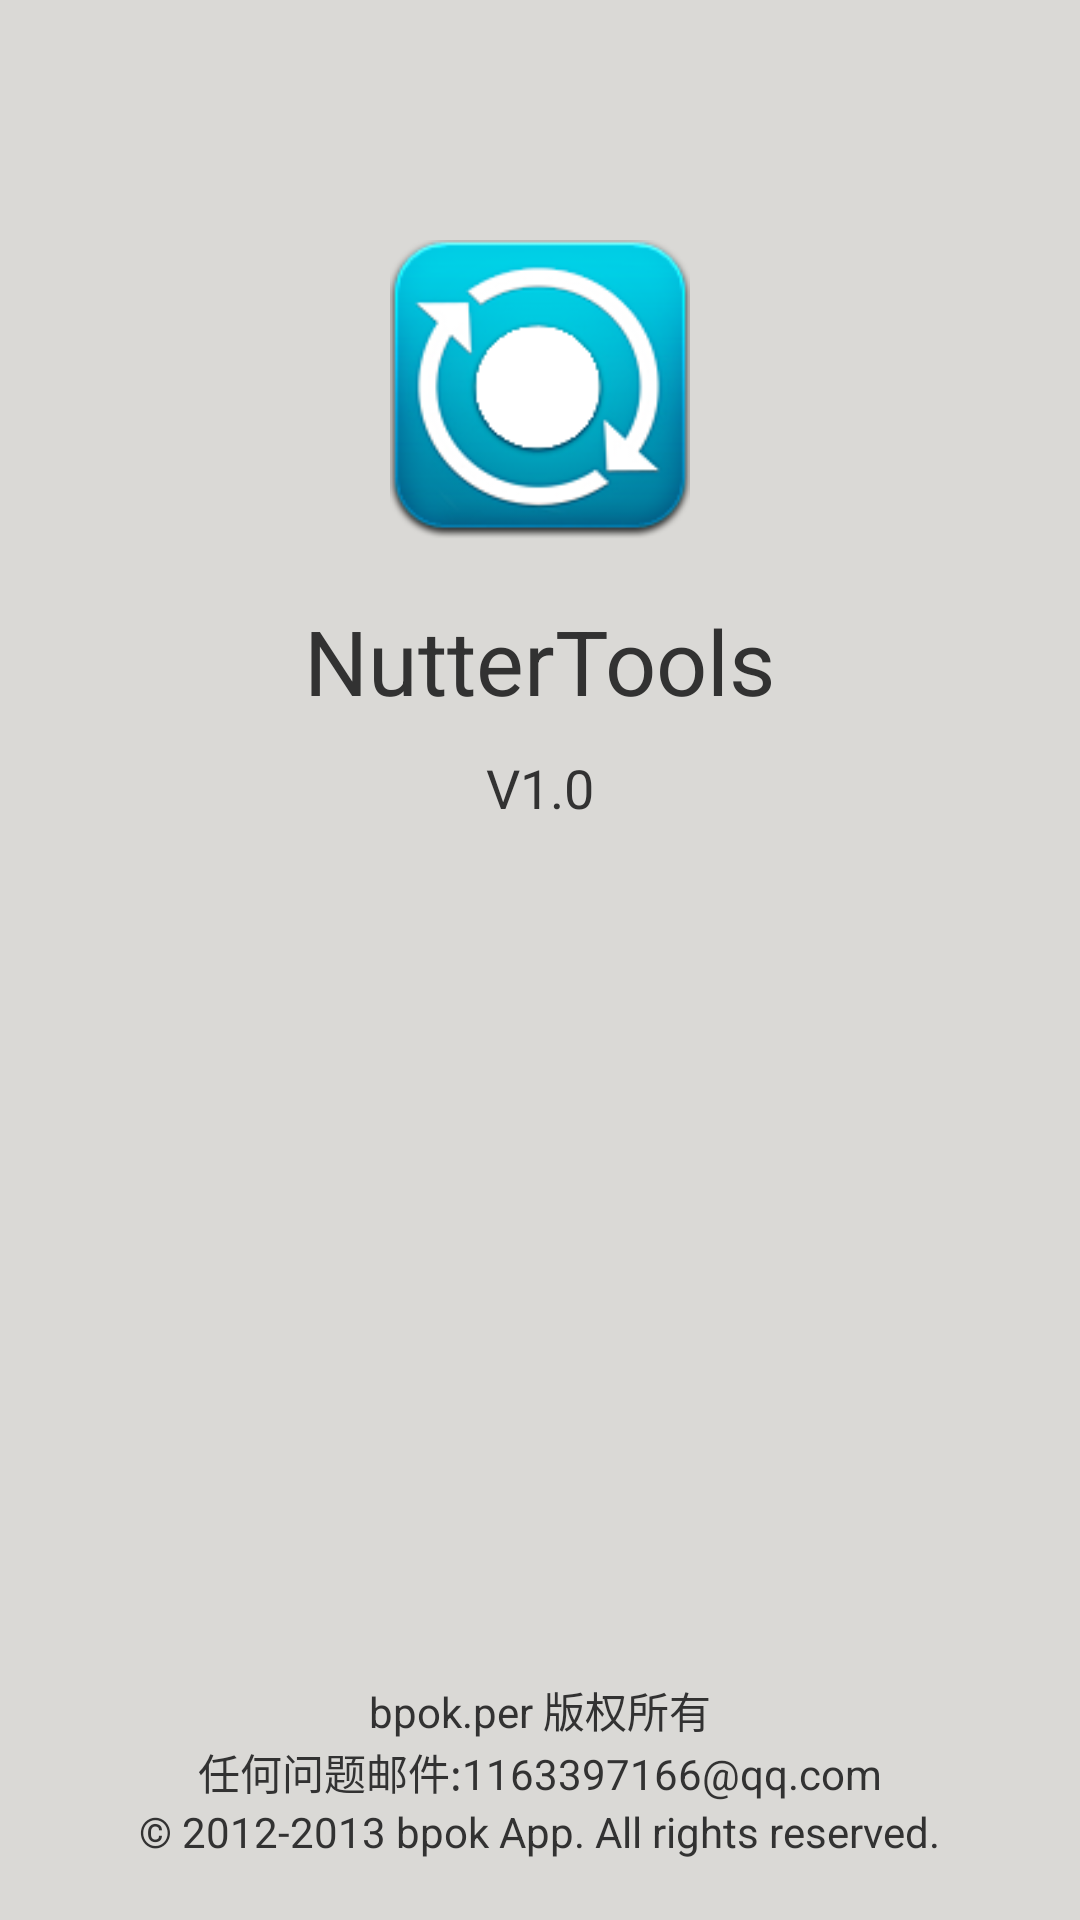

Write the Android layout XML for this screen, with the resource values it uses.
<!-- AndroidManifest.xml: application theme AppTheme -->
<!-- res/layout/about.xml -->
<?xml version="1.0" encoding="utf-8"?>
<RelativeLayout xmlns:android="http://schemas.android.com/apk/res/android"
    android:layout_width="fill_parent"
    android:layout_height="fill_parent"
    android:layout_gravity="center_vertical"
    android:background="#C8d0cfcb"
    android:gravity="center" >

    <ImageView
        android:id="@+id/icon"
        android:layout_width="100.0dip"
        android:layout_height="100.0dip"
        android:layout_centerHorizontal="true"
        android:layout_marginTop="80.0dip"
        android:scaleType="fitXY"
        android:src="@drawable/ic_launcher" />

    <TextView
        android:id="@+id/title"
        android:layout_width="wrap_content"
        android:layout_height="wrap_content"
        android:layout_below="@+id/icon"
        android:layout_centerHorizontal="true"
        android:layout_marginTop="20.0dip"
        android:text="NutterTools"
        android:textSize="30.0sp" />

    <TextView
        android:id="@+id/versionNo"
        android:layout_width="wrap_content"
        android:layout_height="wrap_content"
        android:layout_below="@+id/title"
        android:layout_centerHorizontal="true"
        android:layout_marginTop="10.0dip"
        android:text="V1.0"
        android:textSize="18.0sp" />

    <TextView
        android:id="@+id/rightsContent"
        android:layout_width="wrap_content"
        android:layout_height="wrap_content"
        android:layout_alignParentBottom="true"
        android:layout_centerHorizontal="true"
        android:layout_marginBottom="20.0dip"
        android:text="© 2012-2013 bpok App. All rights reserved." />

    <TextView
        android:id="@+id/emailAddress"
        android:layout_width="wrap_content"
        android:layout_height="wrap_content"
        android:layout_above="@+id/rightsContent"
        android:layout_centerHorizontal="true"
        android:text="任何问题邮件:1163397166@qq.com" />

    <TextView
        android:id="@+id/rightsCompany"
        android:layout_width="wrap_content"
        android:layout_height="wrap_content"
        android:layout_above="@+id/emailAddress"
        android:layout_centerHorizontal="true"
        android:text="bpok.per 版权所有" />

</RelativeLayout>
<!-- resources referenced by this layout -->
<resources>
  <!-- drawable ic_launcher: png bitmap (drawable-hdpi, 14899 bytes) -->
  <style name="AppTheme" parent="AppBaseTheme">
          
      </style>
  <style name="AppBaseTheme" parent="android:Theme.Light">
          
      </style>
</resources>
